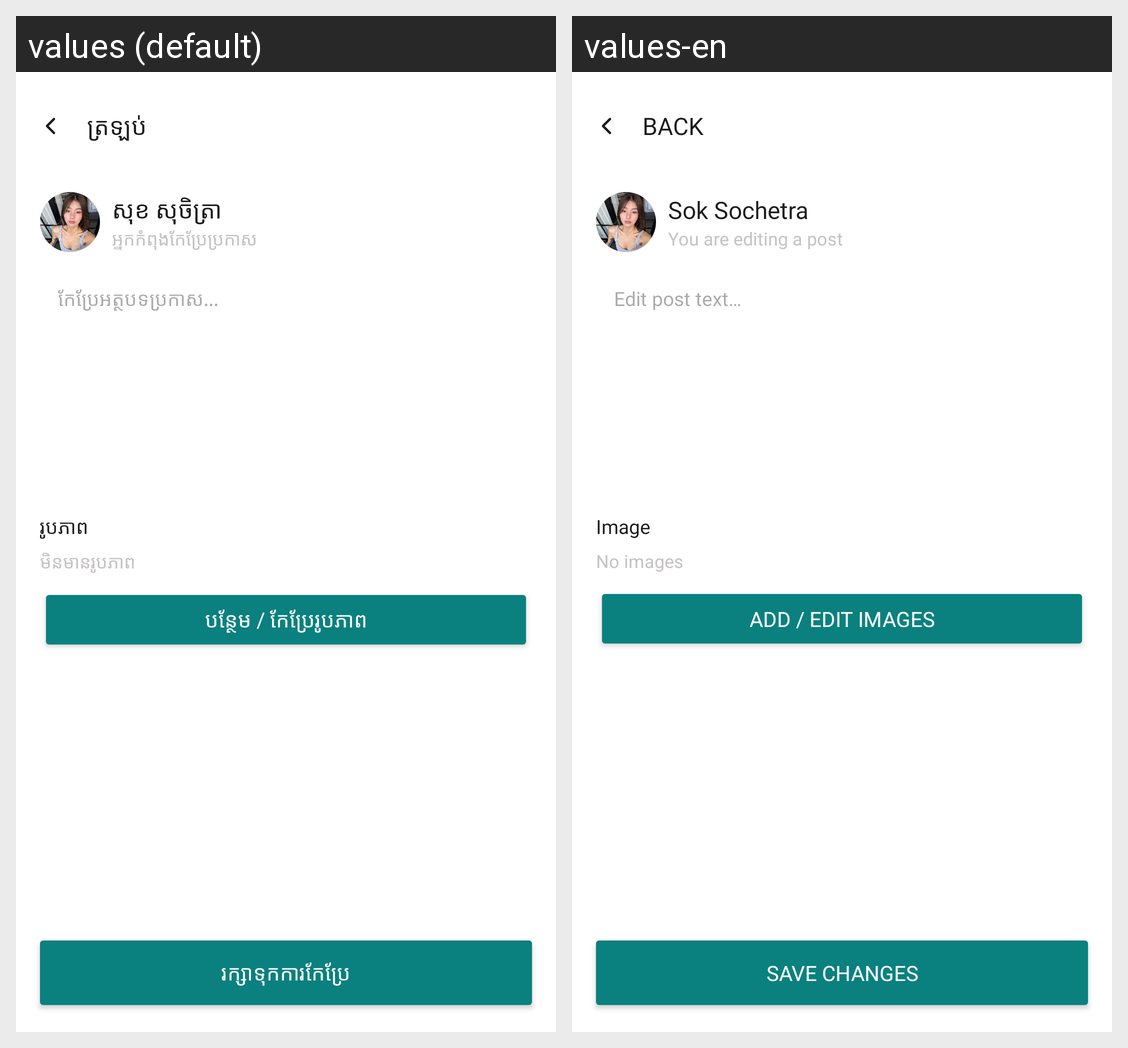

The same Android screen rendered under two of its app's locales, left to right. List the strings drawn on it with the default value and each locale's translation.
Android screen res/layout/fragment_post_edit.xml rendered under 2 locales, left to right: values (default), values-en. Device: Nexus 5 (rendered at 1080×1920; each locale shown at half size, 540×960, under a caption strip naming it); theme Theme.Bay.
Strings drawn on this screen, with the default value and each locale's value (text and hints the layout hard-codes, and strings that could not be matched under every locale, appear in the picture but are not listed):

str_c7530bf3
  values: ត្រឡប់
  values-en: Back

str_b04ce89b
  values: សុខ សុចិត្រា
  values-en: Sok Sochetra

str_eedd971d
  values: អ្នកកំពុងកែប្រែប្រកាស
  values-en: You are editing a post

str_3b4e1e44
  values: កែប្រែអត្ថបទប្រកាស...
  values-en: Edit post text…

str_458267d5
  values: រូបភាព
  values-en: Image

str_542a8c37
  values: មិនមានរូបភាព
  values-en: No images

str_3fda5a7e
  values: បន្ថែម / កែប្រែរូបភាព
  values-en: Add / Edit Images

str_091b8f60
  values: រក្សាទុកការកែប្រែ
  values-en: Save Changes
